Dataset: origin_GH_d2.5_CEO_padding_enhanced.4 (GitHub, xin1602/Object_Detection_Tooth). Classes: apical lesion, normal, peri-endo lesion.

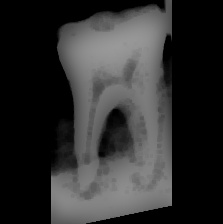
Label: peri-endo lesion

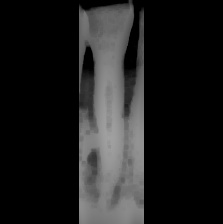
Label: apical lesion

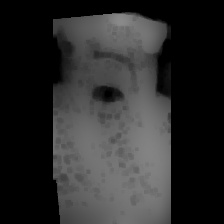
Label: normal

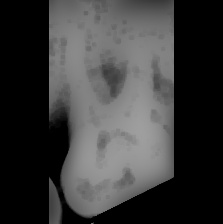
Label: normal

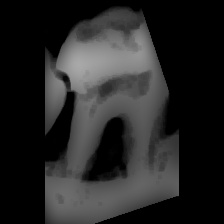
Label: peri-endo lesion

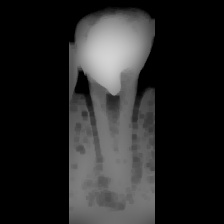
Label: apical lesion
